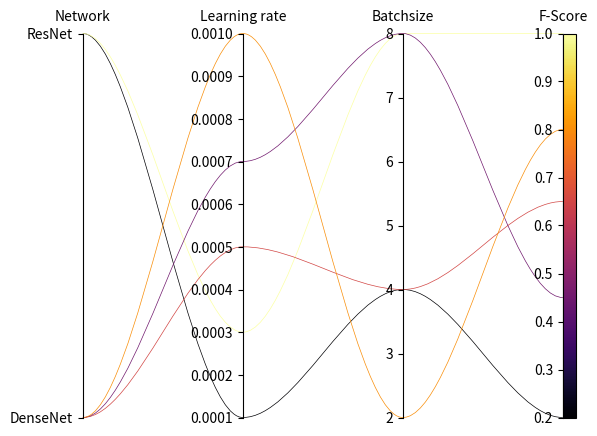

This chart was generated by the following Python code:
# https://github.com/gregornickel/pcp
# MIT License
# © 2021 Gregor Nickel
# (modified)

import csv
import numpy as np
import matplotlib as mpl
import matplotlib.pyplot as plt
from matplotlib.path import Path
from matplotlib.patches import PathPatch
from copy import deepcopy


def check_data(data, labels):
    for i in range(len(data)):
        assert len(data[i]) is len(labels), "data dimension (%d) does not " \
            "match with labels (%d)" % (len(data[i]), len(labels))


def check_formatting(yattribute, labels):
    if yattribute:
        assert len(yattribute) is len(labels), "dimension (%d) does not " \
            "match with labels (%d)" % (len(yattribute), len(labels))
    else:
        yattribute = [[]] * len(labels)
    return yattribute


def set_ytype(ytype, data, colorbar):
    for i in range(len(ytype)):
        if not ytype[i]:
            if type(data[0][i]) is str:
                ytype[i] = "categorial"
            else:
                ytype[i] = "linear"
    if colorbar:
        assert ytype[len(ytype) - 1] == "linear", "colorbar axis needs to " \
            "be linear"
    return ytype


def set_ylabels(ylabels, data, ytype):
    for i in range(len(ylabels)):
        # Generate ylabels for string values
        if not ylabels[i] and ytype[i] == "categorial":
            ylabel = []
            for j in range(len(data)):
                if data[j][i] not in ylabel:
                    ylabel.append(data[j][i])
            ylabel.sort()
            if len(ylabel) == 1:
                ylabel.append("")
            ylabels[i] = ylabel
    return ylabels


def replace_str_values(data, ytype, ylabels):
    for i in range(len(ytype)):
        if ytype[i] == "categorial":
            for j in range(len(data)):
                data[j][i] = ylabels[i].index(data[j][i])
    return np.array(data).transpose()


def set_ylim(ylim, data):
    for i in range(len(ylim)):
        if not ylim[i]:
            ylim[i] = [np.min(data[i, :]), np.max(data[i, :])]
            if ylim[i][0] == ylim[i][1]:
                ylim[i] = [ylim[i][0] * 0.95, ylim[i][1] * 1.05]
            if ylim[i] == [0.0, 0.0]:
                ylim[i] = [0.0, 1.0]
    return ylim


def get_score(data, ylim):
    ymin = ylim[len(ylim) - 1][0]
    ymax = ylim[len(ylim) - 1][1]
    score = (np.copy(data[len(ylim) - 1, :]) - ymin) / (ymax - ymin)
    return score


# Rescale data of secondary y-axes to scale of first y-axis
def rescale_data(data, ytype, ylim):
    min0 = ylim[0][0]
    max0 = ylim[0][1]
    scale = max0 - min0
    for i in range(1, len(ylim)):
        mini = ylim[i][0]
        maxi = ylim[i][1]
        if ytype[i] == "log":
            logmin = np.log10(mini)
            logmax = np.log10(maxi)
            span = logmax - logmin
            data[i, :] = ((np.log10(data[i, :]) - logmin) / span) * scale + min0
        else:
            data[i, :] = ((data[i, :] - mini) / (maxi - mini)) * scale + min0
    return data


def get_path(data, i):
    n = data.shape[0]  # number of y-axes
    verts = list(zip([x for x in np.linspace(0, n - 1, n * 3 - 2)],
                     np.repeat(data[:, i], 3)[1:-1]))
    codes = [Path.MOVETO] + [Path.CURVE4 for _ in range(len(verts) - 1)]
    path = Path(verts, codes)
    return path


def pcp(data,
        labels,
        ytype=None,
        ylim=None,
        ylabels=None,
        # figsize=(10, 5),
        rect=[0.125, 0.1, 0.75, 0.8],
        curves=True,
        alpha=1.0,
        colorbar=True,
        colorbar_width=0.02,
        cmap=plt.get_cmap("inferno")
        ):
    """
    Parallel Coordinates Plot

    Parameters
    ----------
    data: nested array
        Inner arrays containing data for each curve.
    labels: list
        Labels for y-axes.
    ytype: list, optional
        Default "None" allows linear axes for numerical values and categorial
        axes for data of type string. If ytype is passed, logarithmic axes are
        also possible, e.g.  ["categorial", "linear", "log", [], ...]. Vacant
        fields must be filled with an empty list [].
    ylim: list, optional
        Custom min and max values for y-axes, e.g. [[0, 1], [], ...].
    ylabels: list, optional (not recommended)
        Only use this option if you want to print more categories than you have
        in your dataset for categorial axes. You also have to set the right
        ylim for this option to work correct.
    # figsize: (float, float), optional
    #     Width, height in inches.
    rect: array, optional
        [left, bottom, width, height], defines the position of the figure on
        the canvas.
    curves: bool, optional
        If True, B-spline curve is drawn.
    alpha: float, optional
        Alpha value for blending the curves.
    colorbar: bool, optional
        If True, colorbar is drawn.
    colorbar_width: float, optional
        Defines the width of the colorbar.
    cmap: matplotlib.colors.Colormap, optional
        Specify colors for colorbar.

    Returns
    -------
    `~matplotlib.figure.Figure`
    """

    [left, bottom, width, height] = rect
    data = deepcopy(data)

    # Check data
    check_data(data, labels)
    ytype = check_formatting(ytype, labels)
    ylim = check_formatting(ylim, labels)
    ylabels = check_formatting(ylabels, labels)

    # Setup data
    ytype = set_ytype(ytype, data, colorbar)
    ylabels = set_ylabels(ylabels, data, ytype)
    data = replace_str_values(data, ytype, ylabels)
    ylim = set_ylim(ylim, data)
    score = get_score(data, ylim)
    data = rescale_data(data, ytype, ylim)

    # Create figure
    fig = plt.figure()  # figsize=figsize
    ax0 = fig.add_axes([left, bottom, width, height])
    axes = [ax0] + [ax0.twinx() for i in range(data.shape[0] - 1)]

    # Plot curves
    for i in range(data.shape[1]):
        if colorbar:
            color = cmap(score[i])
        else:
            color = "blue"

        if curves:
            path = get_path(data, i)
            patch = PathPatch(path, facecolor="None", lw=0.5, alpha=alpha,
                              edgecolor=color, clip_on=False)
            ax0.add_patch(patch)
        else:
            ax0.plot(data[:, i], color=color, alpha=alpha, clip_on=False)

    # Format x-axis
    ax0.xaxis.tick_top()
    ax0.xaxis.set_ticks_position("none")
    ax0.set_xlim([0, data.shape[0] - 1])
    ax0.set_xticks(range(data.shape[0]))
    ax0.set_xticklabels(labels)

    # Format y-axis
    for i, ax in enumerate(axes):
        ax.spines["left"].set_position(("axes", 1 / (len(labels) - 1) * i))
        ax.spines["top"].set_visible(False)
        ax.spines["right"].set_visible(False)
        ax.spines["bottom"].set_visible(False)

        ax.yaxis.set_ticks_position("left")
        ax.set_ylim(ylim[i])
        if ytype[i] == "log":
            ax.set_yscale("log")
        if ytype[i] == "categorial":
            ax.set_yticks(range(len(ylabels[i])))
        if ylabels[i]:
            ax.set_yticklabels(ylabels[i])

    if colorbar:
        bar = fig.add_axes([left + width, bottom, colorbar_width, height])
        norm = mpl.colors.Normalize(vmin=ylim[i][0], vmax=ylim[i][1])
        mpl.colorbar.ColorbarBase(bar, cmap=cmap, norm=norm,
                                  orientation="vertical")
        bar.tick_params(size=0)
        bar.set_yticklabels([])

    return fig


if __name__ == "__main__":
    # Minimal working example
    results = [["ResNet", 0.0001, 4, 0.2],
               ["ResNet", 0.0003, 8, 1.0],
               ["DenseNet", 0.0005, 4, 0.65],
               ["DenseNet", 0.0007, 8, 0.45],
               ["DenseNet", 0.001, 2, 0.8]]
    labels = ["Network", "Learning rate", "Batchsize", "F-Score"]
    pcp(results, labels)
    plt.show()
